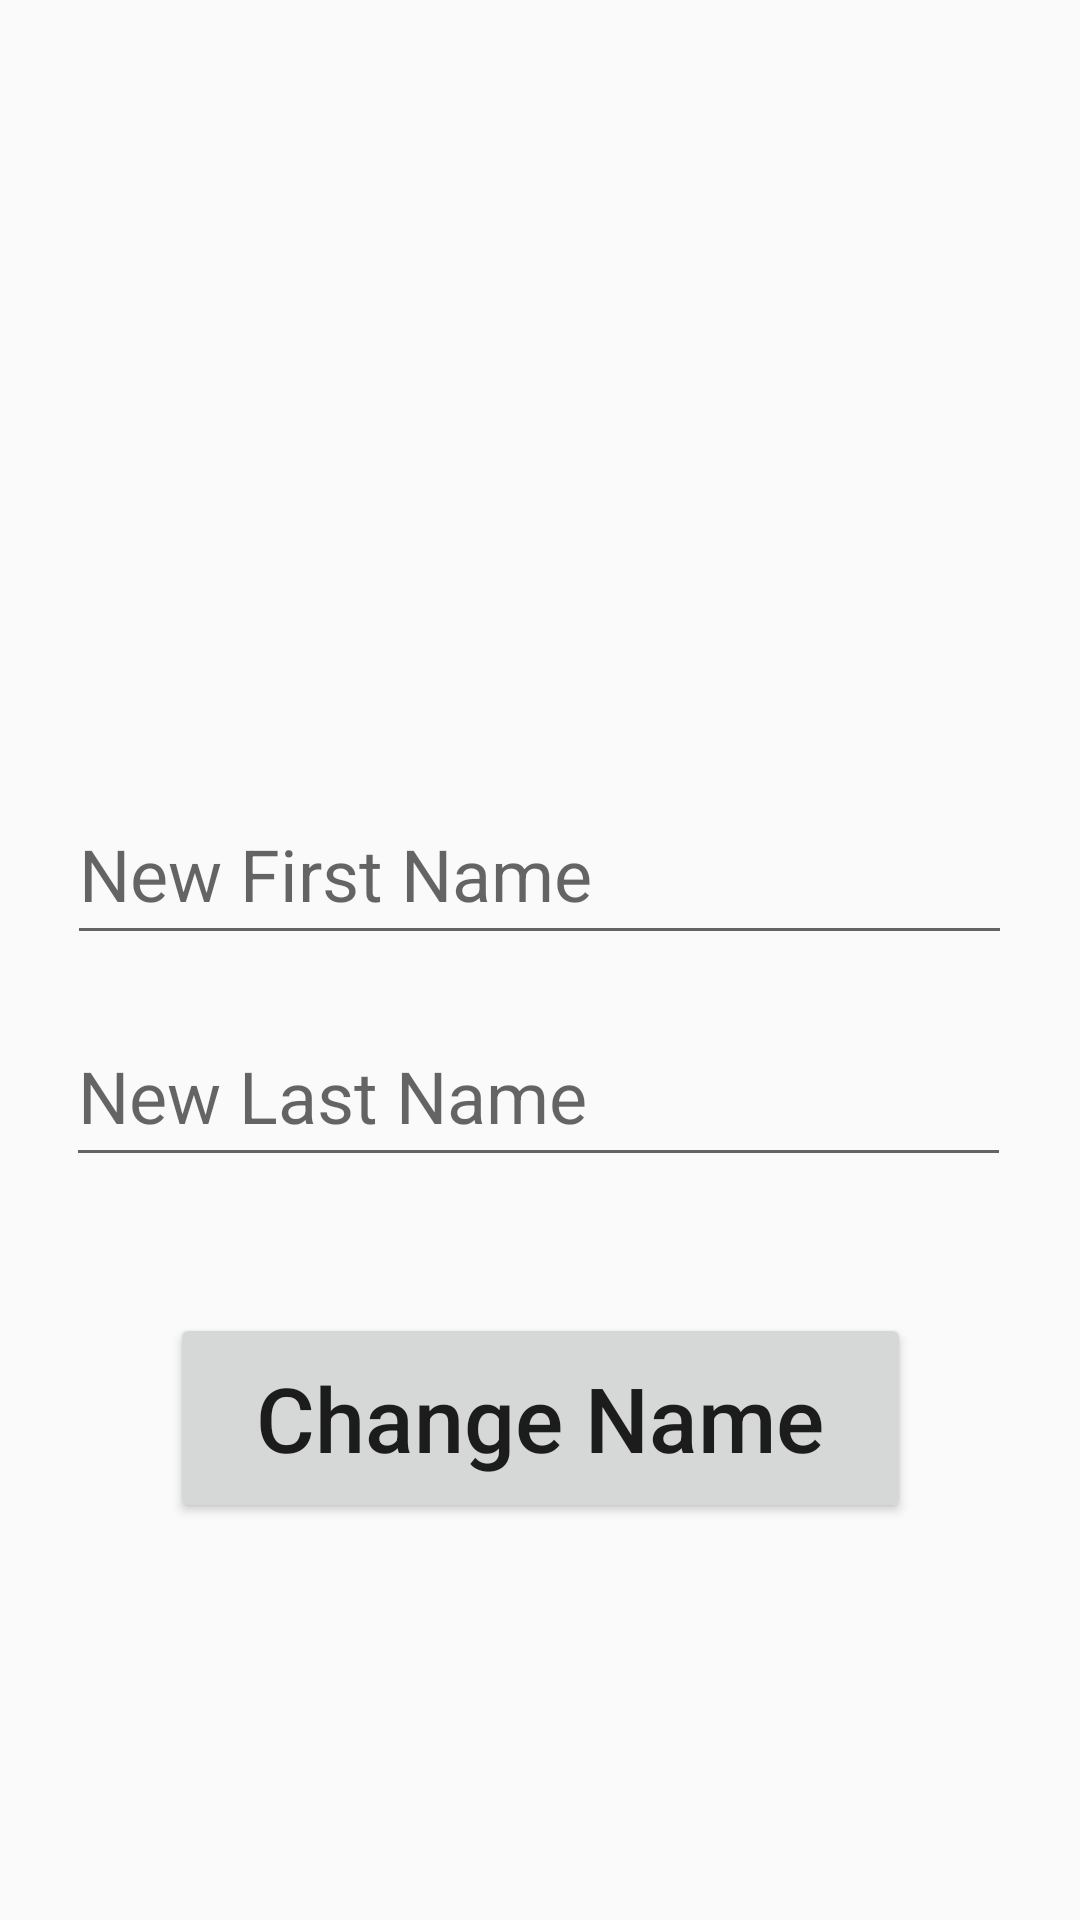

This screen was rendered from an Android layout file. Write that file and the resources it references.
<!-- AndroidManifest.xml: application theme AppTheme -->
<!-- res/layout/activity_edit_name.xml -->
<?xml version="1.0" encoding="utf-8"?>
<androidx.constraintlayout.widget.ConstraintLayout xmlns:android="http://schemas.android.com/apk/res/android"
    xmlns:app="http://schemas.android.com/apk/res-auto"
    xmlns:tools="http://schemas.android.com/tools"
    android:layout_width="match_parent"
    android:layout_height="match_parent"
    android:background="@drawable/food"
    tools:context=".users.Profile_Update.Edit_name">


    <EditText
        android:id="@+id/new_first_name"
        android:layout_width="315dp"
        android:layout_height="57dp"
        android:ems="10"
        android:hint="New First Name"
        android:textSize="24sp"
        app:layout_constraintBottom_toBottomOf="parent"
        app:layout_constraintEnd_toEndOf="parent"
        app:layout_constraintHorizontal_bias="0.495"
        app:layout_constraintStart_toStartOf="parent"
        app:layout_constraintTop_toTopOf="parent"
        app:layout_constraintVertical_bias="0.448" />

    <EditText
        android:id="@+id/new_last_name"
        android:layout_width="315dp"
        android:layout_height="57dp"
        android:ems="10"
        android:hint="New Last Name"
        android:textSize="24sp"
        app:layout_constraintBottom_toBottomOf="parent"
        app:layout_constraintEnd_toEndOf="parent"
        app:layout_constraintHorizontal_bias="0.49"
        app:layout_constraintStart_toStartOf="parent"
        app:layout_constraintTop_toTopOf="parent"
        app:layout_constraintVertical_bias="0.575" />

    <Button
        android:id="@+id/change_name"
        android:layout_width="247dp"
        android:layout_height="70dp"
        android:text="Change Name"
        android:textAllCaps="false"
        android:textSize="30dp"
        app:layout_constraintBottom_toBottomOf="parent"
        app:layout_constraintEnd_toEndOf="parent"
        app:layout_constraintStart_toStartOf="parent"
        app:layout_constraintTop_toTopOf="parent"
        app:layout_constraintVertical_bias="0.768" />

</androidx.constraintlayout.widget.ConstraintLayout>
<!-- resources referenced by this layout -->
<resources>
  <style name="AppTheme" parent="@style/BaseAppTheme">
          <item name="android:windowTranslucentStatus">true</item>
      </style>
  <style name="BaseAppTheme" parent="Theme.AppCompat.Light.NoActionBar">
          <item name="colorPrimary">@color/colorPrimary</item>
          <item name="colorPrimaryDark">@color/colorPrimaryDark</item>
          <item name="colorAccent">@color/colorAccent</item>
      </style>
  <color name="colorPrimary">#EADDCC</color>
  <color name="colorPrimaryDark">#00574B</color>
  <color name="colorAccent">#D81B60</color>
</resources>
